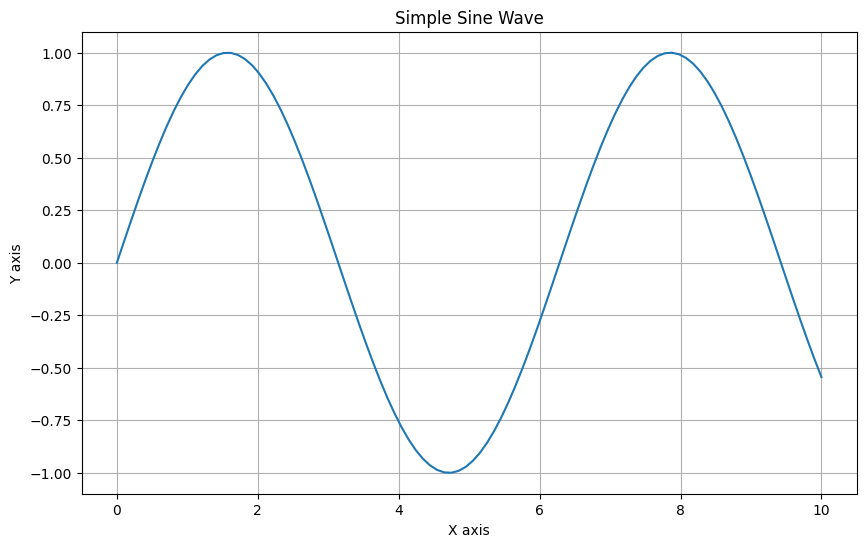

Reproduce this figure in Python. (Note: this script raises an exception after producing the figure.)
"""
Matplotlib Basics
=================
Creating line plots, scatter plots, and bar charts with Matplotlib.

Topics:
- Line plots
- Scatter plots
- Bar charts
- Multiple plots
- Basic customization

Run: python 01_matplotlib_basics.py
Note: Plots will be displayed or can be saved to files
"""

import numpy as np
import pandas as pd
import matplotlib.pyplot as plt

def main():
    print("=" * 60)
    print("Matplotlib Basics")
    print("=" * 60)

    # Set style for better-looking plots
    plt.style.use('default')

    # 1. Line plots
    print("\n1. Line Plots")
    print("-" * 40)

    # Create data
    x = np.linspace(0, 10, 100)
    y = np.sin(x)

    plt.figure(figsize=(10, 6))
    plt.plot(x, y)
    plt.xlabel('X axis')
    plt.ylabel('Y axis')
    plt.title('Simple Sine Wave')
    plt.grid(True)

    print("Created: Simple sine wave line plot")
    print(f"  Data points: {len(x)}")
    print(f"  X range: [{x.min():.2f}, {x.max():.2f}]")
    print(f"  Y range: [{y.min():.2f}, {y.max():.2f}]")

    # Uncomment to display: plt.show()
    plt.savefig('/tmp/01_line_plot.png', dpi=100, bbox_inches='tight')
    plt.close()
    print("  Saved to: /tmp/01_line_plot.png")

    # 2. Multiple lines
    print("\n2. Multiple Lines on Same Plot")
    print("-" * 40)

    x = np.linspace(0, 10, 100)
    y1 = np.sin(x)
    y2 = np.cos(x)
    y3 = np.sin(x) * np.cos(x)

    plt.figure(figsize=(10, 6))
    plt.plot(x, y1, label='sin(x)', linewidth=2)
    plt.plot(x, y2, label='cos(x)', linewidth=2)
    plt.plot(x, y3, label='sin(x)*cos(x)', linewidth=2, linestyle='--')

    plt.xlabel('X axis')
    plt.ylabel('Y axis')
    plt.title('Multiple Trigonometric Functions')
    plt.legend()
    plt.grid(True, alpha=0.3)

    print("Created: Multiple line plot")
    print("  Lines: sin(x), cos(x), sin(x)*cos(x)")
    print("  Legend: Enabled")

    plt.savefig('/tmp/02_multiple_lines.png', dpi=100, bbox_inches='tight')
    plt.close()
    print("  Saved to: /tmp/02_multiple_lines.png")

    # 3. Scatter plots
    print("\n3. Scatter Plots")
    print("-" * 40)

    np.random.seed(42)
    n = 50
    x = np.random.randn(n)
    y = 2 * x + np.random.randn(n) * 0.5

    plt.figure(figsize=(10, 6))
    plt.scatter(x, y, alpha=0.6, s=100)
    plt.xlabel('X values')
    plt.ylabel('Y values')
    plt.title('Scatter Plot with Correlation')
    plt.grid(True, alpha=0.3)

    # Add trend line
    z = np.polyfit(x, y, 1)
    p = np.poly1d(z)
    plt.plot(x, p(x), 'r--', linewidth=2, label=f'Trend: y={z[0]:.2f}x+{z[1]:.2f}')
    plt.legend()

    print("Created: Scatter plot with trend line")
    print(f"  Points: {n}")
    print(f"  Correlation: {np.corrcoef(x, y)[0, 1]:.3f}")
    print(f"  Trend line: y={z[0]:.2f}x+{z[1]:.2f}")

    plt.savefig('/tmp/03_scatter_plot.png', dpi=100, bbox_inches='tight')
    plt.close()
    print("  Saved to: /tmp/03_scatter_plot.png")

    # 4. Colored scatter plot
    print("\n4. Colored Scatter Plot")
    print("-" * 40)

    np.random.seed(42)
    n = 100
    x = np.random.randn(n)
    y = np.random.randn(n)
    colors = np.random.rand(n)
    sizes = 1000 * np.random.rand(n)

    plt.figure(figsize=(10, 8))
    scatter = plt.scatter(x, y, c=colors, s=sizes, alpha=0.5, cmap='viridis')
    plt.colorbar(scatter, label='Color value')
    plt.xlabel('X axis')
    plt.ylabel('Y axis')
    plt.title('Scatter Plot with Color and Size Variations')
    plt.grid(True, alpha=0.3)

    print("Created: Colored scatter plot")
    print(f"  Points: {n}")
    print(f"  Color map: viridis")
    print(f"  Size range: [{sizes.min():.0f}, {sizes.max():.0f}]")

    plt.savefig('/tmp/04_colored_scatter.png', dpi=100, bbox_inches='tight')
    plt.close()
    print("  Saved to: /tmp/04_colored_scatter.png")

    # 5. Bar charts
    print("\n5. Bar Charts")
    print("-" * 40)

    categories = ['A', 'B', 'C', 'D', 'E']
    values = [23, 45, 56, 78, 32]

    plt.figure(figsize=(10, 6))
    plt.bar(categories, values, color='skyblue', edgecolor='navy')
    plt.xlabel('Category')
    plt.ylabel('Value')
    plt.title('Simple Bar Chart')
    plt.grid(True, alpha=0.3, axis='y')

    # Add value labels on bars
    for i, v in enumerate(values):
        plt.text(i, v + 2, str(v), ha='center', va='bottom')

    print("Created: Bar chart")
    print(f"  Categories: {len(categories)}")
    print(f"  Values: {values}")
    print(f"  Max value: {max(values)}")

    plt.savefig('/tmp/05_bar_chart.png', dpi=100, bbox_inches='tight')
    plt.close()
    print("  Saved to: /tmp/05_bar_chart.png")

    # 6. Grouped bar chart
    print("\n6. Grouped Bar Chart")
    print("-" * 40)

    categories = ['Q1', 'Q2', 'Q3', 'Q4']
    sales_2023 = [150, 180, 200, 190]
    sales_2024 = [160, 195, 215, 205]

    x = np.arange(len(categories))
    width = 0.35

    plt.figure(figsize=(10, 6))
    plt.bar(x - width/2, sales_2023, width, label='2023', color='steelblue')
    plt.bar(x + width/2, sales_2024, width, label='2024', color='coral')

    plt.xlabel('Quarter')
    plt.ylabel('Sales (in thousands)')
    plt.title('Quarterly Sales Comparison')
    plt.xticks(x, categories)
    plt.legend()
    plt.grid(True, alpha=0.3, axis='y')

    print("Created: Grouped bar chart")
    print(f"  Quarters: {len(categories)}")
    print(f"  2023 total: {sum(sales_2023)}")
    print(f"  2024 total: {sum(sales_2024)}")
    print(f"  Growth: {((sum(sales_2024) / sum(sales_2023)) - 1) * 100:.1f}%")

    plt.savefig('/tmp/06_grouped_bar.png', dpi=100, bbox_inches='tight')
    plt.close()
    print("  Saved to: /tmp/06_grouped_bar.png")

    # 7. Horizontal bar chart
    print("\n7. Horizontal Bar Chart")
    print("-" * 40)

    products = ['Product A', 'Product B', 'Product C', 'Product D', 'Product E']
    revenue = [45000, 38000, 52000, 41000, 48000]

    plt.figure(figsize=(10, 6))
    plt.barh(products, revenue, color='lightgreen', edgecolor='darkgreen')
    plt.xlabel('Revenue ($)')
    plt.ylabel('Product')
    plt.title('Product Revenue Comparison')
    plt.grid(True, alpha=0.3, axis='x')

    print("Created: Horizontal bar chart")
    print(f"  Products: {len(products)}")
    print(f"  Total revenue: ${sum(revenue):,}")
    print(f"  Top product: {products[revenue.index(max(revenue))]} (${max(revenue):,})")

    plt.savefig('/tmp/07_horizontal_bar.png', dpi=100, bbox_inches='tight')
    plt.close()
    print("  Saved to: /tmp/07_horizontal_bar.png")

    # 8. Pie chart
    print("\n8. Pie Chart")
    print("-" * 40)

    labels = ['Python', 'Java', 'JavaScript', 'C++', 'Others']
    sizes = [35, 25, 20, 12, 8]
    colors = ['#ff9999', '#66b3ff', '#99ff99', '#ffcc99', '#ff99cc']
    explode = (0.1, 0, 0, 0, 0)  # Explode first slice

    plt.figure(figsize=(10, 8))
    plt.pie(sizes, explode=explode, labels=labels, colors=colors,
            autopct='%1.1f%%', shadow=True, startangle=90)
    plt.title('Programming Language Usage')
    plt.axis('equal')

    print("Created: Pie chart")
    print(f"  Categories: {len(labels)}")
    print(f"  Sizes: {sizes}")
    print(f"  Largest slice: {labels[sizes.index(max(sizes))]} ({max(sizes)}%)")

    plt.savefig('/tmp/08_pie_chart.png', dpi=100, bbox_inches='tight')
    plt.close()
    print("  Saved to: /tmp/08_pie_chart.png")

    # 9. Histogram
    print("\n9. Histogram")
    print("-" * 40)

    np.random.seed(42)
    data = np.random.randn(1000)

    plt.figure(figsize=(10, 6))
    plt.hist(data, bins=30, color='skyblue', edgecolor='navy', alpha=0.7)
    plt.xlabel('Value')
    plt.ylabel('Frequency')
    plt.title('Histogram of Normal Distribution')
    plt.grid(True, alpha=0.3, axis='y')

    # Add statistics
    plt.axvline(data.mean(), color='red', linestyle='--', linewidth=2, label=f'Mean: {data.mean():.2f}')
    plt.axvline(data.mean() + data.std(), color='orange', linestyle='--', linewidth=1, label=f'±1 Std')
    plt.axvline(data.mean() - data.std(), color='orange', linestyle='--', linewidth=1)
    plt.legend()

    print("Created: Histogram")
    print(f"  Data points: {len(data)}")
    print(f"  Mean: {data.mean():.3f}")
    print(f"  Std: {data.std():.3f}")
    print(f"  Bins: 30")

    plt.savefig('/tmp/09_histogram.png', dpi=100, bbox_inches='tight')
    plt.close()
    print("  Saved to: /tmp/09_histogram.png")

    print("\n" + "=" * 60)
    print("Summary:")
    print("Created 9 different plot types demonstrating Matplotlib basics")
    print("All plots saved to /tmp/ directory")
    print("\nTo display plots interactively, uncomment plt.show() calls")
    print("=" * 60)

    print("\n" + "=" * 60)
    print("Exercises:")
    print("1. Create line plot with y = x^2 for x in [0, 10]")
    print("2. Make scatter plot comparing two random variables with 100 points")
    print("3. Create bar chart showing monthly sales data (12 months)")
    print("4. Plot histogram of 10000 random numbers from uniform distribution")
    print("=" * 60)

if __name__ == "__main__":
    main()
